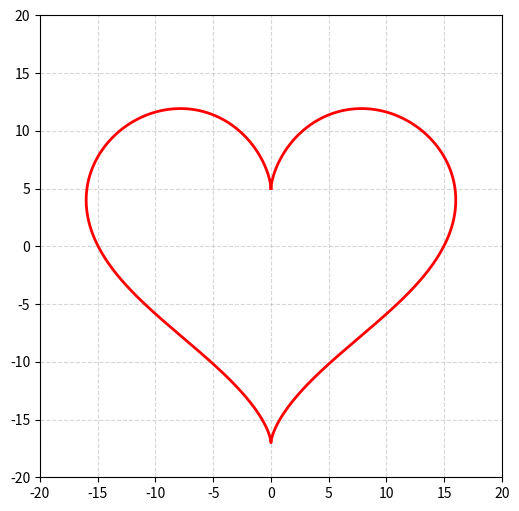
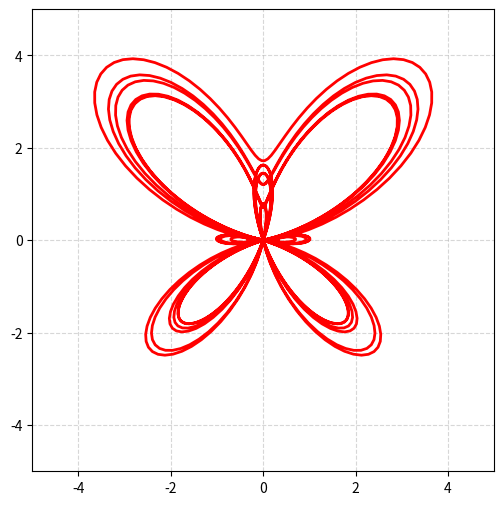

The script that saved these images, in order:
import numpy as np
import matplotlib.pyplot as plt
from matplotlib.animation import FuncAnimation


t = np.linspace(0, 2 * np.pi, 1000)
fig, ax = plt.subplots(figsize=(6, 6))
line, = ax.plot([], [], color='red', lw=2)


ax.set_xlim(-20, 20)
ax.set_ylim(-20, 20)
ax.set_aspect('equal')
ax.grid(True, linestyle='--', alpha=0.5)


def update(frame):
    s = 1 + 0.1 * np.sin(frame)
    
    x = s * (16 * np.sin(t)**3)
    y = s * (13 * np.cos(t) - 5 * np.cos(2*t) - 2 * np.cos(3*t) - np.cos(4*t))
    
    line.set_data(x, y)
    return line,

 
ani = FuncAnimation(fig, update, frames=np.linspace(0, 2*np.pi, 60), 
                    interval=30, blit=True)
ani.save('heart_animation.gif', writer='pillow', fps=20)

plt.close()

t = np.linspace(0, 12 * np.pi, 1000)
fig, ax = plt.subplots(figsize=(6, 6))
line, = ax.plot([], [], color='red', lw=2)


ax.set_xlim(-5, 5)
ax.set_ylim(-5, 5)
ax.set_aspect('equal')
ax.grid(True, linestyle='--', alpha=0.5)


def update(frame):
    
    x = np.sin(t) * (np.exp(np.cos(t)) - 2 * np.cos(4*t) + np.sin(t/12)**5)
    y = np.cos(t) * (np.exp(np.cos(t)) - 2 * np.cos(4*t) + np.sin(t/12)**5)
    
    line.set_data(x, y)
    return line,

 
ani = FuncAnimation(fig, update, frames=500, 
                    interval=20, blit=True)
ani.save('butterfly_animation.gif', writer='pillow', fps=20)
